Image classification data set "AIFactory_FruitQC" (yuri0329/AIFactory_FruitQC on GitHub). Class labels (8): apple fuji, mandarine hallabong, mandarine onjumilgam, pear chuhwang, pear singo, persimmon bansi, persimmon booyu, persimmon daebong.

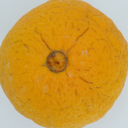
Label: mandarine hallabong

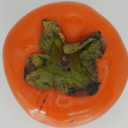
Label: persimmon daebong

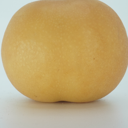
Label: pear chuhwang

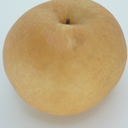
Label: pear singo

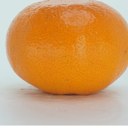
Label: mandarine onjumilgam

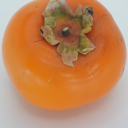
Label: persimmon bansi
